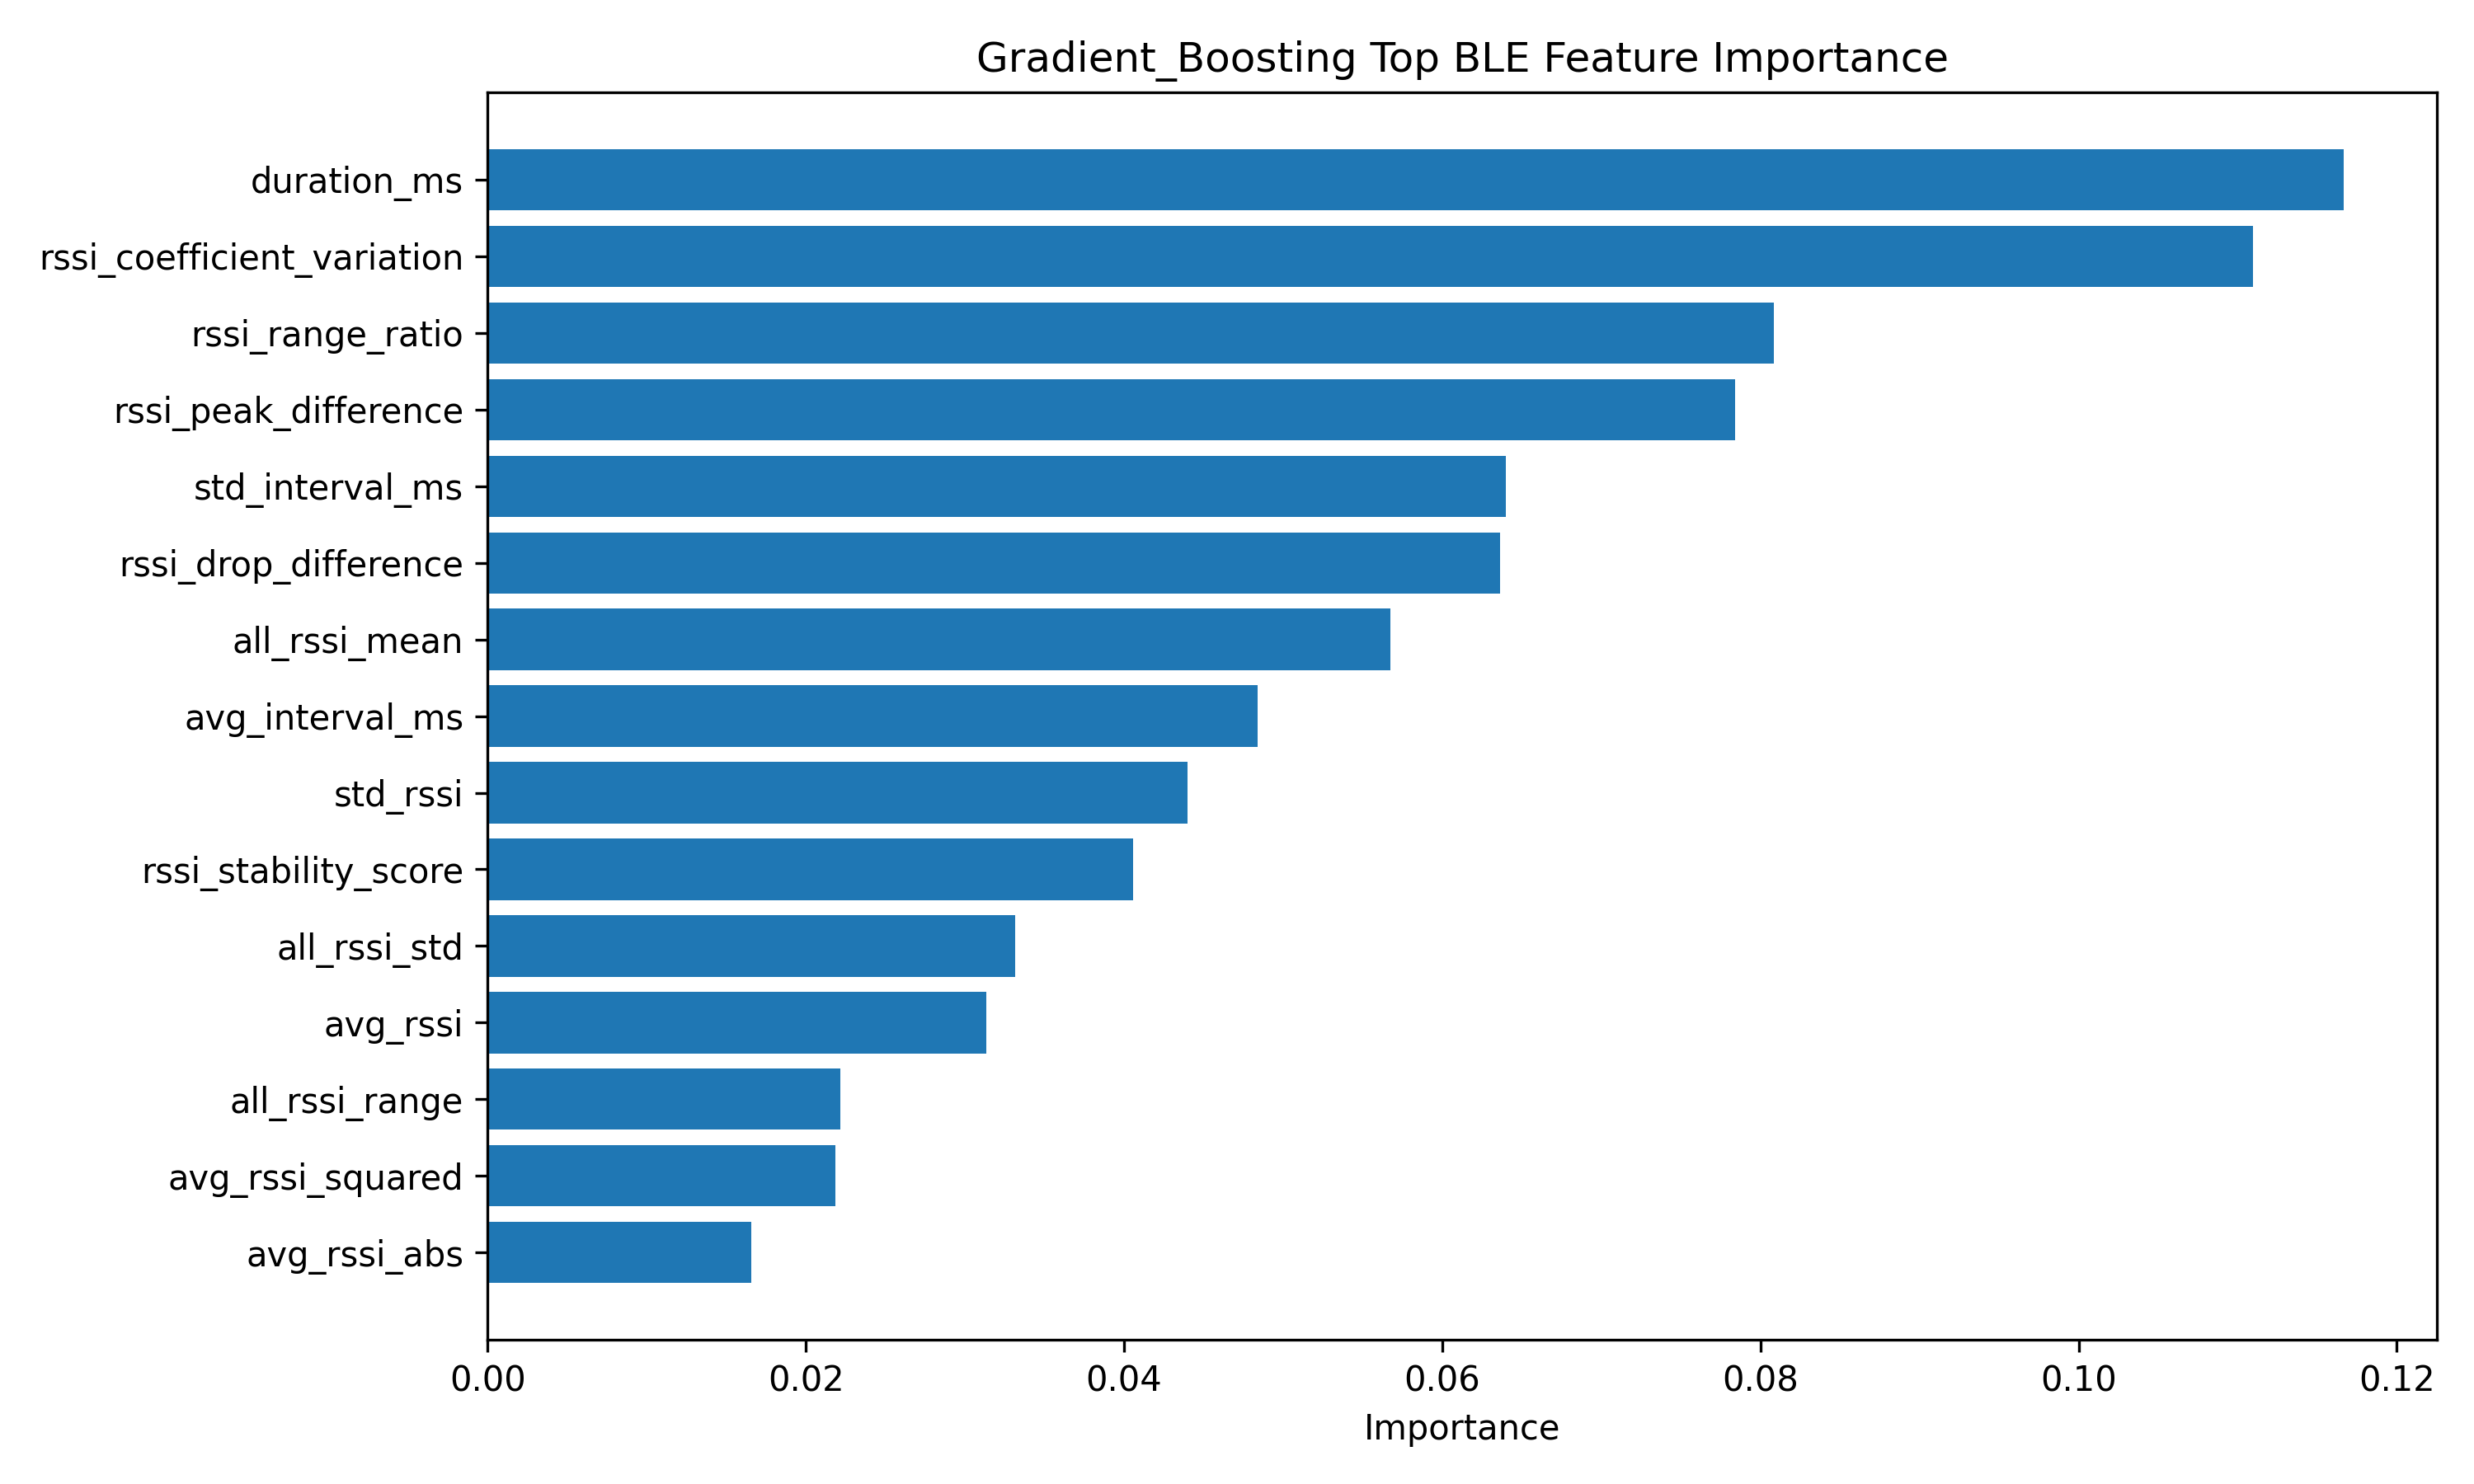

The table this chart was drawn from, first rows:
feature, importance
duration_ms, 0.1167
rssi_coefficient_variation, 0.111
rssi_range_ratio, 0.08085
rssi_peak_difference, 0.07841
std_interval_ms, 0.06399
rssi_drop_difference, 0.06363
all_rssi_mean, 0.05674
avg_interval_ms, 0.04839
std_rssi, 0.04397
rssi_stability_score, 0.04056
all_rssi_std, 0.03317
avg_rssi, 0.03134
all_rssi_range, 0.02218
avg_rssi_squared, 0.02184
avg_rssi_abs, 0.01659
packet_rate, 0.01659
packet_count, 0.01536
log_packet_rate, 0.01516
packet_count_x_abs_avg_rssi, 0.01499
packet_rate_rssi_interaction, 0.01491
packet_rate_x_abs_avg_rssi, 0.01384
packet_count_rssi_interaction, 0.01337
min_rssi, 0.01296
all_rssi_min, 0.01183
rssi_range_engineered, 0.00897
all_rssi_max, 0.008856
all_rssi_median, 0.00875
max_rssi, 0.008233
rssi_range, 0.006871
